Image classification data set "dataset" (JuanFe202122431/Miniproyecto3 on GitHub). Class labels (6): odocoileus hemionus, otospermophilus beecheyi, otospermophilus variegatus, phoca vitulina, sciurus niger, sylvilagus audubonii.

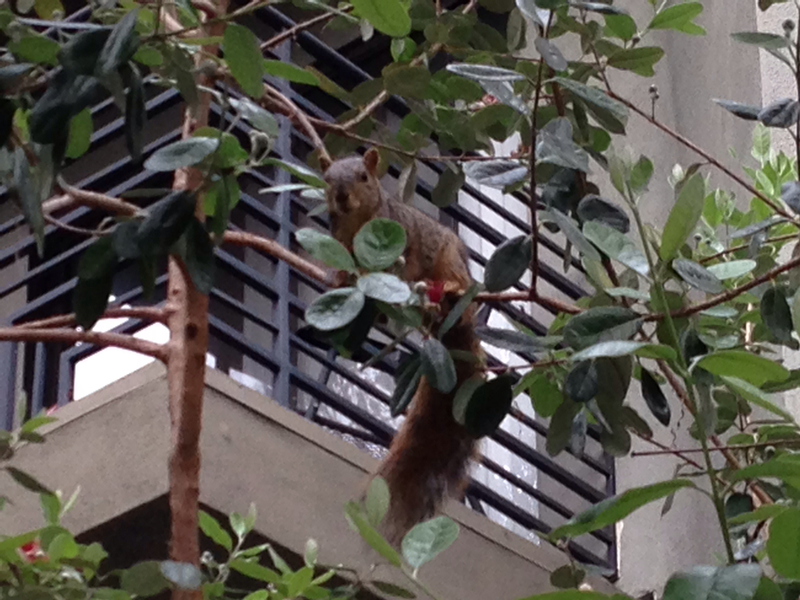
Label: sciurus niger

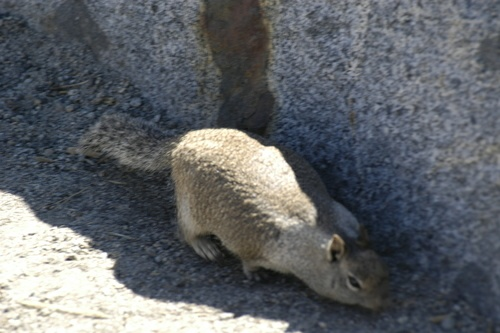
Label: otospermophilus beecheyi

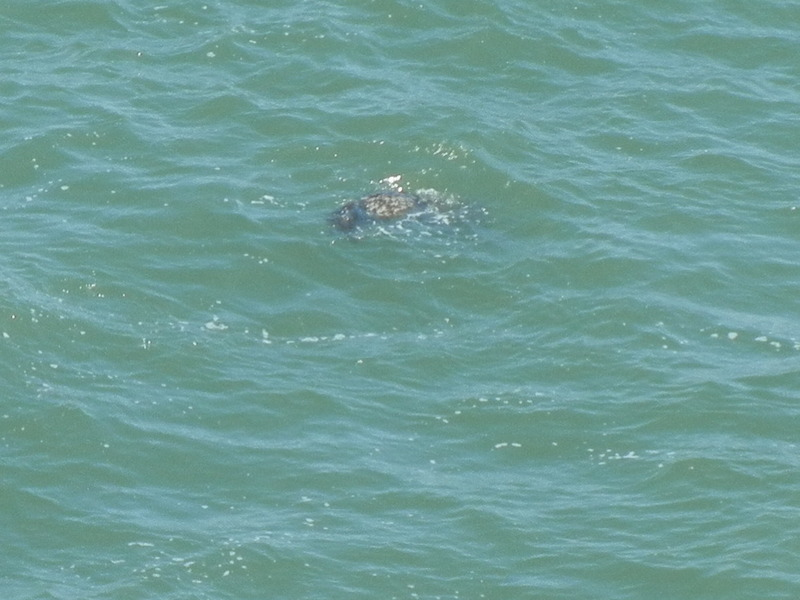
Label: phoca vitulina

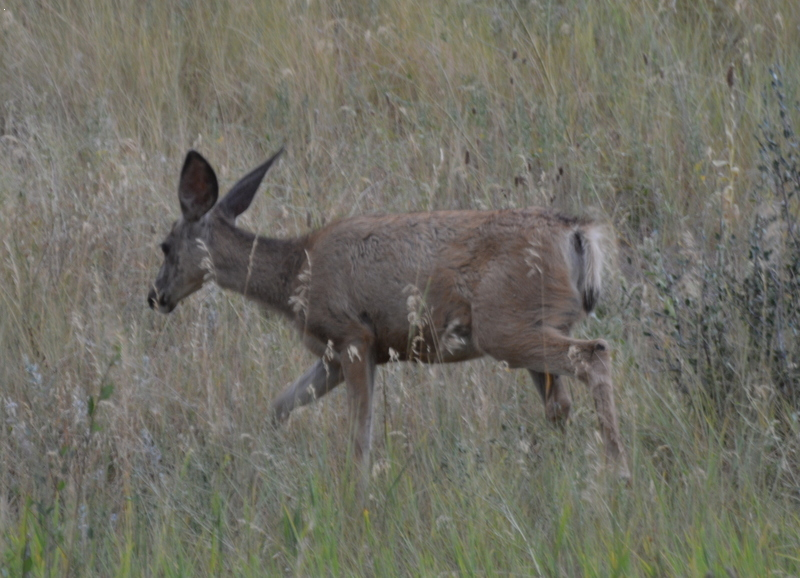
Label: odocoileus hemionus

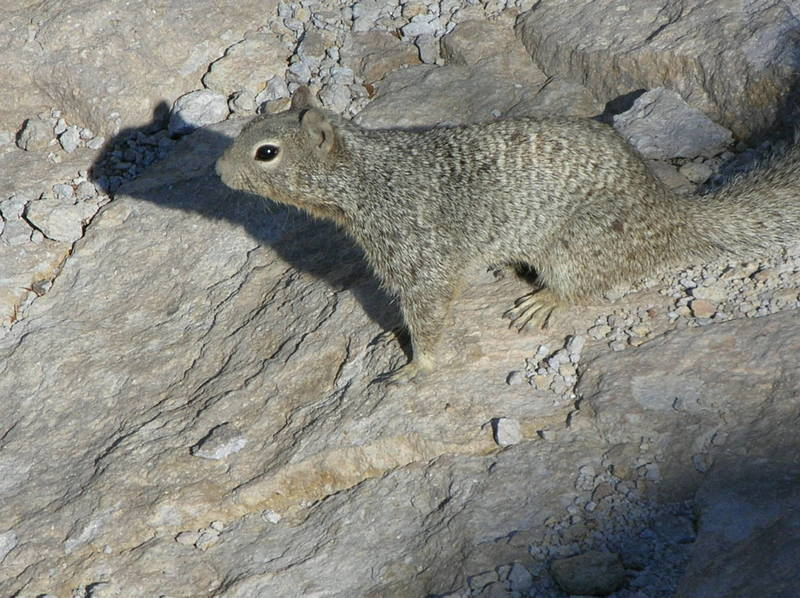
Label: otospermophilus variegatus

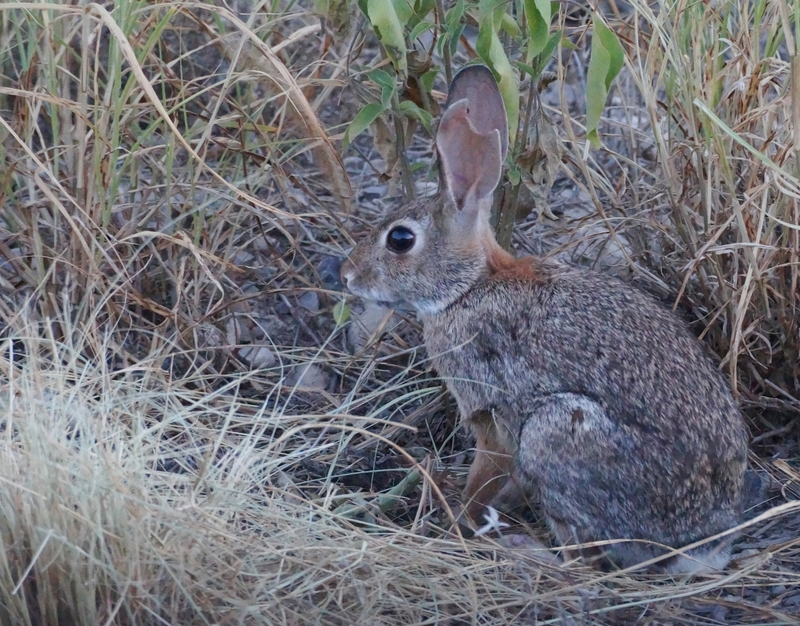
Label: sylvilagus audubonii
